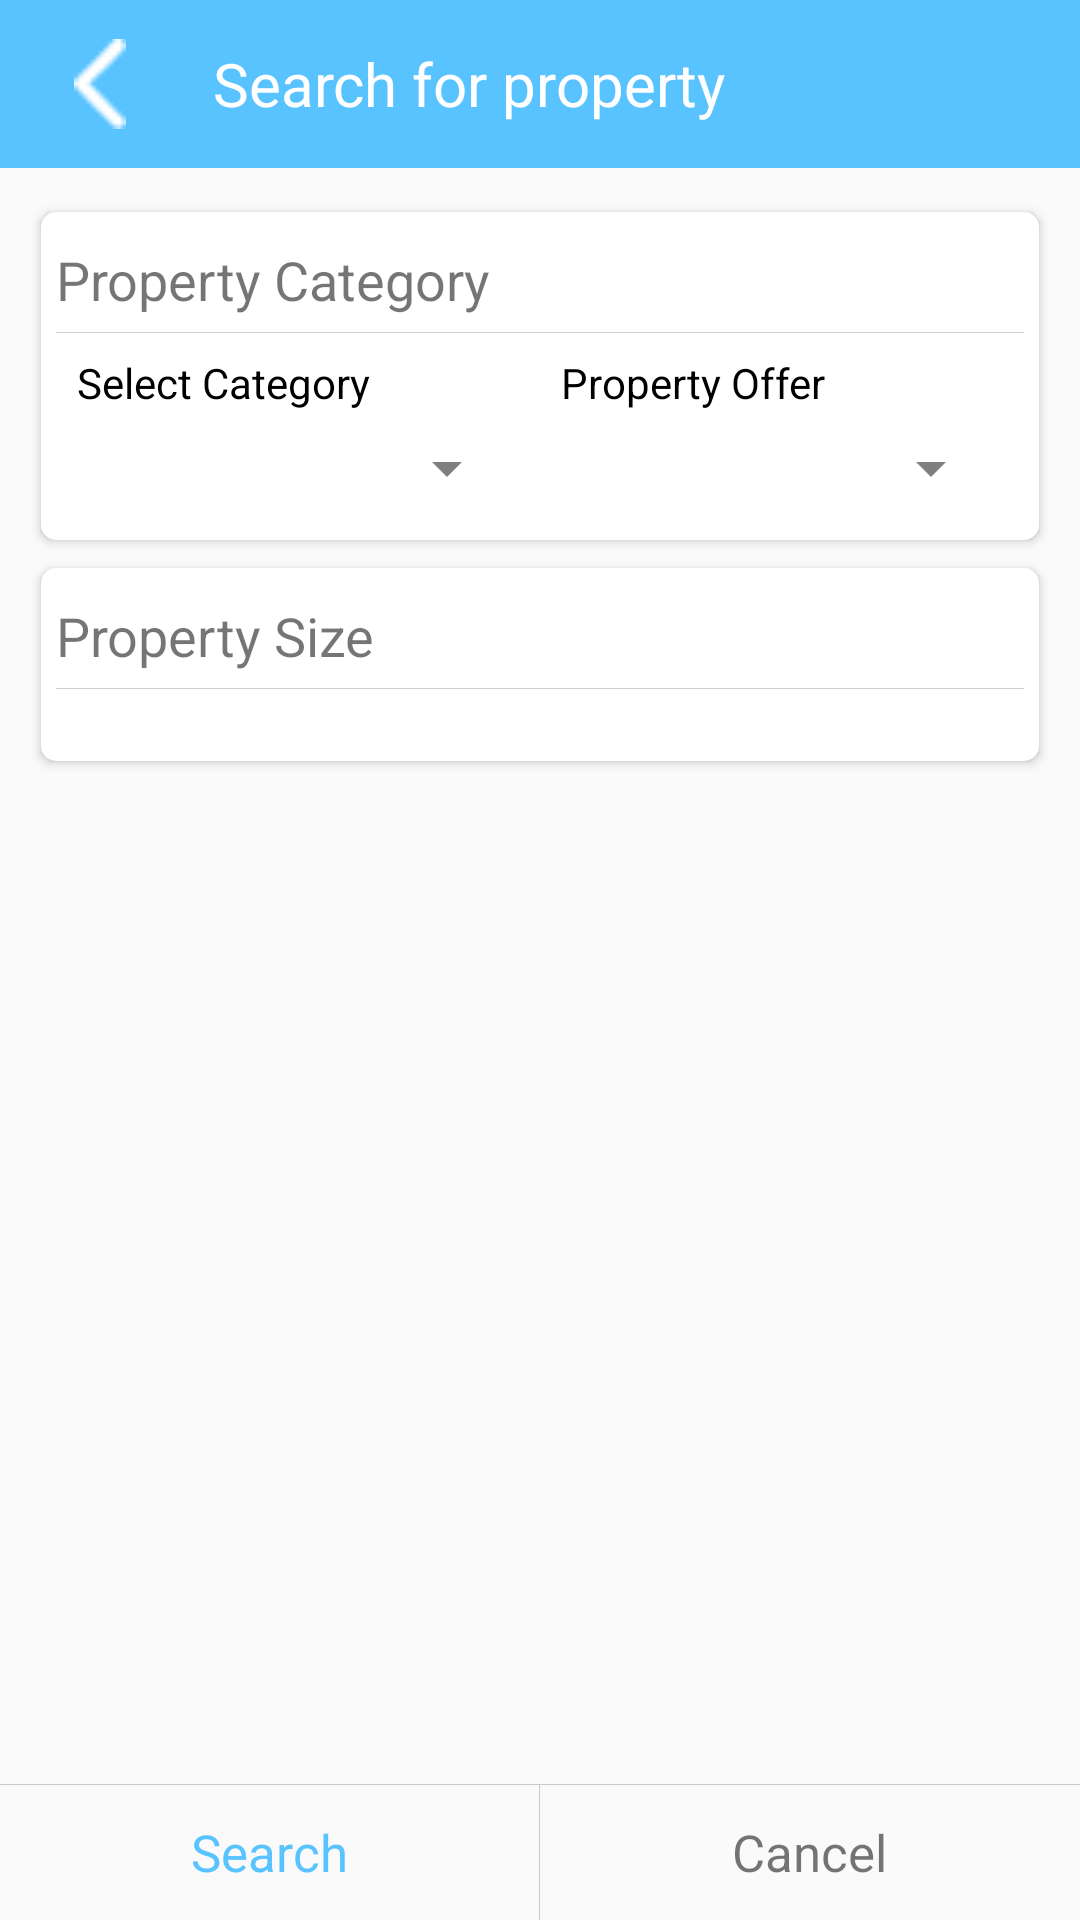

Here is an Android app screen rendered from its layout file. Give the layout XML and the strings, colors and styles it references.
<!-- AndroidManifest.xml: application theme AppTheme -->
<!-- res/layout/frag_filter.xml -->
<?xml version="1.0" encoding="utf-8"?>
<LinearLayout xmlns:android="http://schemas.android.com/apk/res/android"
    xmlns:app="http://schemas.android.com/apk/res-auto"
    android:layout_width="match_parent"
    android:layout_height="match_parent"
    android:orientation="vertical">

    <android.support.v7.widget.Toolbar
        android:id="@+id/toolbar"
        android:layout_width="match_parent"
        android:layout_height="?attr/actionBarSize"
        android:background="@color/colorPrimary"
        android:orientation="vertical">

        <LinearLayout
            android:layout_width="match_parent"
            android:layout_height="match_parent"
            android:gravity="center_vertical"
            android:orientation="horizontal">

            <LinearLayout
                android:layout_width="35dp"
                android:layout_height="match_parent"
                android:layout_gravity="center"
                android:gravity="center">

                <ImageView
                    android:id="@+id/ic_back"
                    android:layout_width="30dp"
                    android:layout_height="30dp"
                    android:layout_gravity="center_vertical"
                    android:adjustViewBounds="true"
                    android:src="@drawable/ic_login_back"
                    android:tint="#FFFFFF" />

            </LinearLayout>

            <TextView
                android:id="@+id/tv_title"
                android:layout_width="wrap_content"
                android:layout_height="wrap_content"
                android:layout_gravity="center_vertical"
                android:layout_marginLeft="20dp"
                android:layout_weight="1"
                android:gravity="center_vertical"
                android:text="@string/search_for_property"
                android:textColor="#FFFFFF"
                android:textSize="20sp" />

        </LinearLayout>
    </android.support.v7.widget.Toolbar>

    <LinearLayout
        android:layout_width="match_parent"
        android:layout_height="wrap_content"
        android:layout_weight="1"
        android:padding="10dp"
        android:orientation="vertical">

        <android.support.v7.widget.CardView
            android:layout_width="match_parent"
            android:layout_height="wrap_content"
            app:cardCornerRadius="5dp"
            app:cardUseCompatPadding="true">

            <LinearLayout
                android:layout_width="match_parent"
                android:layout_height="match_parent"
                android:orientation="vertical"
                android:padding="5dp">

                <TextView
                    android:layout_width="wrap_content"
                    android:layout_height="35dp"
                    android:layout_gravity="center_vertical"
                    android:gravity="center_vertical"
                    android:text="@string/property_category"
                    android:textSize="18sp" />

                <View
                    android:layout_width="match_parent"
                    android:layout_height="1px"
                    android:background="#30000000" />

                <LinearLayout
                    android:layout_width="match_parent"
                    android:layout_height="wrap_content"
                    android:orientation="horizontal">

                    <LinearLayout
                        android:layout_width="0dp"
                        android:layout_height="wrap_content"
                        android:layout_weight="1"
                        android:orientation="vertical"
                        android:padding="7dp">

                        <TextView
                            android:layout_width="wrap_content"
                            android:layout_height="wrap_content"
                            android:text="@string/select_category"
                            android:textColor="#000000" />

                        <Spinner
                            android:layout_width="match_parent"
                            android:layout_height="wrap_content"
                            android:layout_marginTop="7dp"></Spinner>

                    </LinearLayout>

                    <LinearLayout
                        android:layout_width="0dp"
                        android:layout_height="wrap_content"
                        android:layout_weight="1"
                        android:orientation="vertical"
                        android:padding="7dp">

                        <TextView
                            android:layout_width="wrap_content"
                            android:layout_height="wrap_content"
                            android:text="@string/property_offer"
                            android:textColor="#000000" />

                        <Spinner
                            android:layout_width="match_parent"
                            android:layout_height="wrap_content"
                            android:layout_marginTop="7dp"></Spinner>

                    </LinearLayout>
                </LinearLayout>
            </LinearLayout>

        </android.support.v7.widget.CardView>

        <android.support.v7.widget.CardView
            android:layout_width="match_parent"
            android:layout_height="wrap_content"
            app:cardCornerRadius="5dp"
            app:cardUseCompatPadding="true">

            <LinearLayout
                android:layout_width="match_parent"
                android:layout_height="match_parent"
                android:orientation="vertical"
                android:padding="5dp">

                <TextView
                    android:layout_width="wrap_content"
                    android:layout_height="35dp"
                    android:layout_gravity="center_vertical"
                    android:gravity="center_vertical"
                    android:text="@string/property_size"
                    android:textSize="18sp" />

                <View
                    android:layout_width="match_parent"
                    android:layout_height="1px"
                    android:background="#30000000" />

                <LinearLayout
                    android:layout_width="match_parent"
                    android:layout_height="wrap_content"
                    android:orientation="horizontal">

                    <TextView
                        android:layout_width="wrap_content"
                        android:layout_height="wrap_content"
                        />

                </LinearLayout>
            </LinearLayout>

        </android.support.v7.widget.CardView>



    </LinearLayout>

    <View
        android:layout_width="match_parent"
        android:layout_height="1px"
        android:background="#30000000" />

    <LinearLayout
        android:layout_width="match_parent"
        android:layout_height="wrap_content"
        android:minHeight="45dp"
        android:orientation="horizontal">

        <LinearLayout
            android:layout_width="0dp"
            android:layout_height="match_parent"
            android:layout_gravity="center"
            android:layout_weight="1"
            android:gravity="center">

            <TextView
                android:layout_width="wrap_content"
                android:layout_height="wrap_content"
                android:layout_gravity="center"
                android:gravity="center"
                android:text="@string/search"
                android:textColor="@color/colorPrimary"
                android:textSize="17sp" />

        </LinearLayout>

        <View
            android:layout_width="1px"
            android:layout_height="45dp"
            android:background="#30000000" />


        <LinearLayout
            android:layout_width="0dp"
            android:layout_height="match_parent"
            android:layout_gravity="center"
            android:layout_weight="1"
            android:gravity="center">

            <TextView
                android:layout_width="wrap_content"
                android:layout_height="wrap_content"
                android:layout_gravity="center"
                android:gravity="center"
                android:text="@string/cancel"
                android:textSize="17sp" />

        </LinearLayout>


    </LinearLayout>


</LinearLayout>
<!-- resources referenced by this layout -->
<resources>
  <color name="colorPrimary">#59C3FF</color>
  <!-- drawable ic_login_back: png bitmap (drawable, 480 bytes) -->
  <string name="cancel">Cancel</string>
  <string name="property_category">Property Category</string>
  <string name="property_offer">Property Offer</string>
  <string name="property_size">Property Size</string>
  <string name="search">Search</string>
  <string name="search_for_property">Search for property</string>
  <string name="select_category">Select Category</string>
  <style name="AppTheme" parent="Theme.AppCompat.Light.NoActionBar">
          
          <item name="colorPrimary">@color/colorPrimary</item>
          <item name="colorPrimaryDark">@color/colorPrimaryDark</item>
          <item name="colorAccent">@color/colorAccent</item>
          <item name="colorControlHighlight">@color/md_blue_500_25</item>​
          <item name="colorControlNormal">@color/md_black_1000_50</item>
          <item name="colorSwitchThumbNormal">@color/md_grey_200</item>
          <item name="android:colorForeground">@color/md_black_1000_75</item>
          <item name="windowActionModeOverlay">true</item>
          <item name="android:windowActionBarOverlay">true</item>
          <item name="actionModeBackground">@color/md_blue_500</item>
          
          
          
          
          <item name="drawerArrowStyle">@style/DrawerArrowStyle</item>
  
          
          <item name="actionOverflowButtonStyle">@style/OverflowStyle</item>
      </style>
  <color name="colorPrimaryDark">#25a5ed</color>
  <color name="colorAccent">#FF4081</color>
  <color name="md_blue_500_25">#402196f3</color>
  <color name="md_black_1000_50">#80000000</color>
  <color name="md_grey_200">#eeeeee</color>
  <color name="md_black_1000_75">#c0000000</color>
  <color name="md_blue_500">#2196f3</color>
  <style name="DrawerArrowStyle" parent="Widget.AppCompat.DrawerArrowToggle">
          <item name="spinBars">true</item>
          <item name="color">@android:color/white</item>
      </style>
  <style name="OverflowStyle" parent="Widget.AppCompat.ActionButton.Overflow">
          <item name="android:src">@drawable/ic_action_navigation_more_vert</item>
      </style>
</resources>
